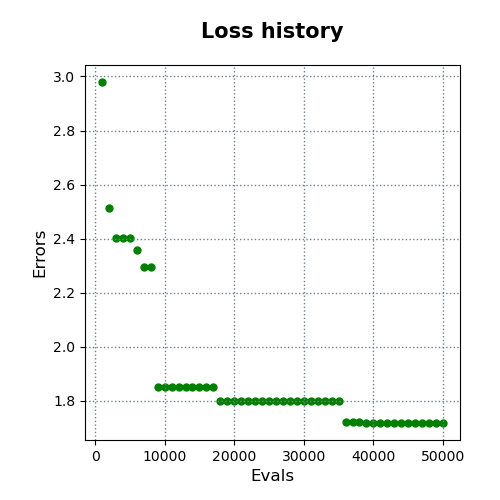

Data behind this chart, as committed beside it:
evals, errors
1000, 2.979
2000, 2.512
3000, 2.403
4000, 2.403
5000, 2.403
6000, 2.359
7000, 2.294
8000, 2.294
9000, 1.853
10000, 1.851
11000, 1.851
12000, 1.851
13000, 1.851
14000, 1.851
15000, 1.851
16000, 1.851
17000, 1.851
18000, 1.8
19000, 1.8
20000, 1.8
21000, 1.8
22000, 1.8
23000, 1.8
24000, 1.8
25000, 1.8
26000, 1.8
27000, 1.8
28000, 1.8
29000, 1.8
30000, 1.8
31000, 1.8
32000, 1.8
33000, 1.8
34000, 1.8
35000, 1.8
36000, 1.722
37000, 1.722
38000, 1.722
39000, 1.719
40000, 1.719
41000, 1.719
42000, 1.719
43000, 1.719
44000, 1.719
45000, 1.719
46000, 1.719
47000, 1.719
48000, 1.719
49000, 1.719
50000, 1.719
